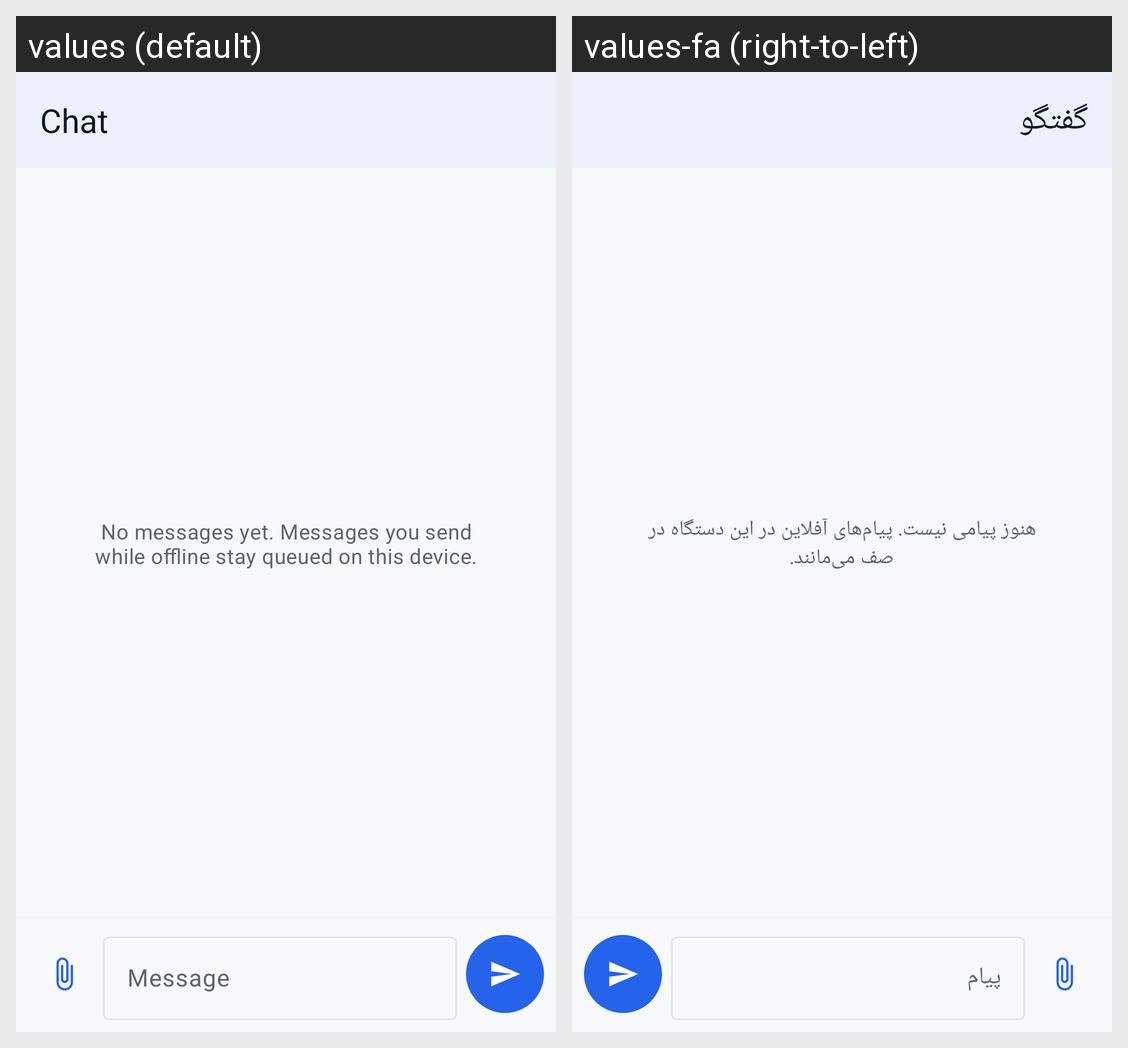

Strings drawn on this Android screen and how each of the app's shown locales translates them:
Android screen res/layout/activity_chat.xml rendered under 2 locales, left to right: values (default), values-fa (right-to-left). Device: Nexus 5 (rendered at 1080×1920; each locale shown at half size, 540×960, under a caption strip naming it); theme Theme.TwoPersonMessenger.
Strings drawn on this screen, with the default value and each locale's value (text and hints the layout hard-codes, and strings that could not be matched under every locale, appear in the picture but are not listed):

chat_title
  values: Chat
  values-fa: گفتگو

chat_empty
  values: No messages yet. Messages you send while offline stay queued on this device.
  values-fa: هنوز پیامی نیست. پیام‌های آفلاین در این دستگاه در صف می‌مانند.

chat_input_hint
  values: Message
  values-fa: پیام
